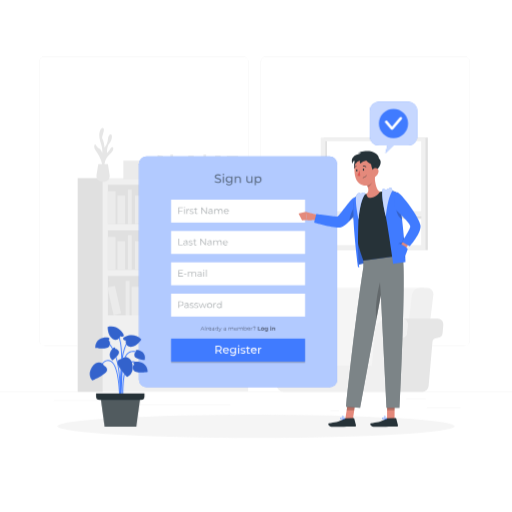
t = 0.00 s
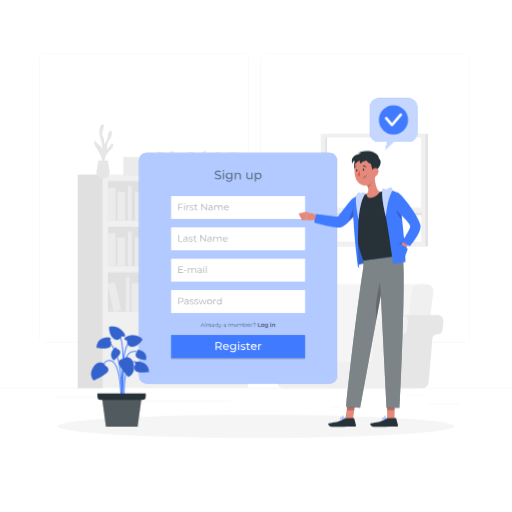
t = 0.26 s
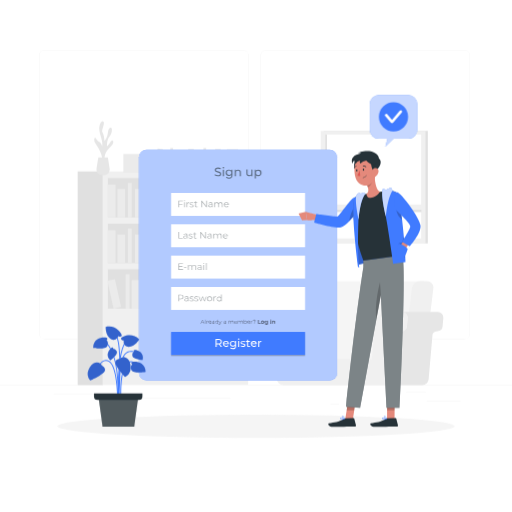
t = 0.49 s
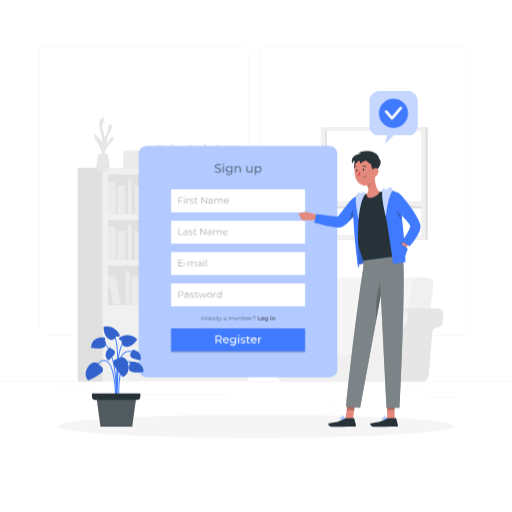
t = 0.75 s
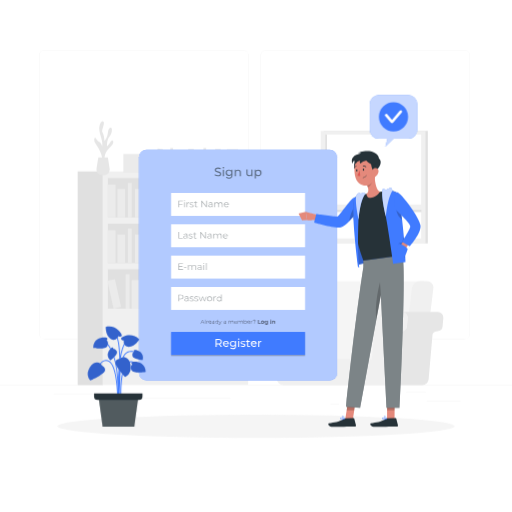
t = 1.01 s
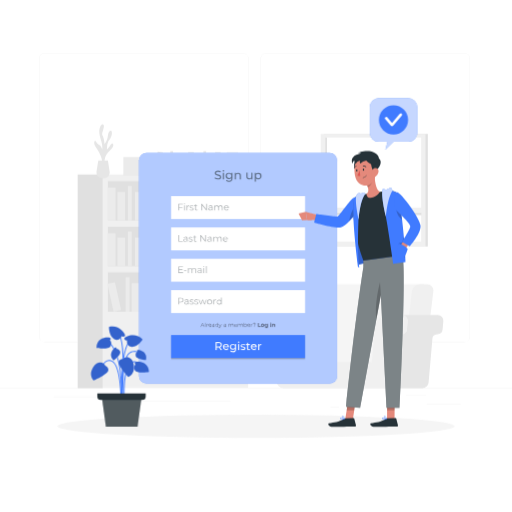
t = 1.24 s

The animated SVG that drew these frames (rendered in a browser with its animation timeline set to each time). Animation: 2 CSS @keyframes rules; one cycle of 1.50 s, repeats indefinitely.

<svg class="animated" id="freepik_stories-sign-up" xmlns="http://www.w3.org/2000/svg" viewBox="0 0 500 500" version="1.1" xmlns:xlink="http://www.w3.org/1999/xlink" xmlns:svgjs="http://svgjs.com/svgjs"><style>svg#freepik_stories-sign-up:not(.animated) .animable {opacity: 0;}svg#freepik_stories-sign-up.animated #freepik--background-complete--inject-69 {animation: 1.5s Infinite  linear floating;animation-delay: 0s;}svg#freepik_stories-sign-up.animated #freepik--Tab--inject-69 {animation: 1.5s Infinite  linear floating;animation-delay: 0s;}svg#freepik_stories-sign-up.animated #freepik--Plant--inject-69 {animation: 1.5s Infinite  linear shake;animation-delay: 0s;}svg#freepik_stories-sign-up.animated #freepik--speech-bubble--inject-69 {animation: 1.5s Infinite  linear floating;animation-delay: 0s;}            @keyframes floating {                0% {                    opacity: 1;                    transform: translateY(0px);                }                50% {                    transform: translateY(-10px);                }                100% {                    opacity: 1;                    transform: translateY(0px);                }            }                    @keyframes shake {                10%, 90% {                    transform: translate3d(-1px, 0, 0);                  }                  20%, 80% {                    transform: translate3d(2px, 0, 0);                  }                  30%, 50%, 70% {                    transform: translate3d(-4px, 0, 0);                  }                  40%, 60% {                    transform: translate3d(4px, 0, 0);                  }            }        </style><g id="freepik--background-complete--inject-69" class="animable" style="transform-origin: 250px 228.23px;"><rect y="382.4" width="500" height="0.25" style="fill: rgb(235, 235, 235); transform-origin: 250px 382.525px;" id="elxkgssux5tj" class="animable"></rect><rect x="416.78" y="398.49" width="33.12" height="0.25" style="fill: rgb(235, 235, 235); transform-origin: 433.34px 398.615px;" id="el6yqn8icl8q8" class="animable"></rect><rect x="322.53" y="401.21" width="8.69" height="0.25" style="fill: rgb(235, 235, 235); transform-origin: 326.875px 401.335px;" id="elmiokaoganka" class="animable"></rect><rect x="396.59" y="389.21" width="19.19" height="0.25" style="fill: rgb(235, 235, 235); transform-origin: 406.185px 389.335px;" id="elaxzf2i86cho" class="animable"></rect><rect x="52.46" y="390.89" width="43.19" height="0.25" style="fill: rgb(235, 235, 235); transform-origin: 74.055px 391.015px;" id="elvhvvve54amf" class="animable"></rect><rect x="104.56" y="390.89" width="6.33" height="0.25" style="fill: rgb(235, 235, 235); transform-origin: 107.725px 391.015px;" id="el56h0ijt1vxi" class="animable"></rect><rect x="131.47" y="395.11" width="93.68" height="0.25" style="fill: rgb(235, 235, 235); transform-origin: 178.31px 395.235px;" id="el1s892ufyjyx" class="animable"></rect><path d="M237,337.8H43.91a5.71,5.71,0,0,1-5.7-5.71V60.66A5.71,5.71,0,0,1,43.91,55H237a5.71,5.71,0,0,1,5.71,5.71V332.09A5.71,5.71,0,0,1,237,337.8ZM43.91,55.2a5.46,5.46,0,0,0-5.45,5.46V332.09a5.46,5.46,0,0,0,5.45,5.46H237a5.47,5.47,0,0,0,5.46-5.46V60.66A5.47,5.47,0,0,0,237,55.2Z" style="fill: rgb(235, 235, 235); transform-origin: 140.46px 196.4px;" id="eldjapcp7uk3" class="animable"></path><path d="M453.31,337.8H260.21a5.72,5.72,0,0,1-5.71-5.71V60.66A5.72,5.72,0,0,1,260.21,55h193.1A5.71,5.71,0,0,1,459,60.66V332.09A5.71,5.71,0,0,1,453.31,337.8ZM260.21,55.2a5.47,5.47,0,0,0-5.46,5.46V332.09a5.47,5.47,0,0,0,5.46,5.46h193.1a5.47,5.47,0,0,0,5.46-5.46V60.66a5.47,5.47,0,0,0-5.46-5.46Z" style="fill: rgb(235, 235, 235); transform-origin: 356.75px 196.4px;" id="elxnlq4z1qzzk" class="animable"></path><rect x="100.36" y="173.88" width="141.98" height="208.17" style="fill: rgb(240, 240, 240); transform-origin: 171.35px 277.965px;" id="elphluqk98it" class="animable"></rect><rect x="105.37" y="180.43" width="131.95" height="38.45" style="fill: rgb(224, 224, 224); transform-origin: 171.345px 199.655px;" id="elp38h2e4ob2h" class="animable"></rect><rect x="105.37" y="186.65" width="7.5" height="32.22" style="fill: rgb(235, 235, 235); transform-origin: 109.12px 202.76px;" id="el86kq8jvaich" class="animable"></rect><rect x="141.62" y="186.65" width="7.5" height="32.22" style="fill: rgb(235, 235, 235); transform-origin: 145.37px 202.76px;" id="elv036vtyf48" class="animable"></rect><g id="el94zct9byihb"><rect x="185.55" y="186.25" width="7.5" height="32.22" style="fill: rgb(235, 235, 235); transform-origin: 189.3px 202.36px; transform: rotate(-9.78deg);" class="animable"></rect></g><rect x="114.66" y="190.9" width="7.5" height="27.98" style="fill: rgb(235, 235, 235); transform-origin: 118.41px 204.89px;" id="el3jdp3loxf6v" class="animable"></rect><rect x="131.89" y="190.9" width="7.5" height="27.98" style="fill: rgb(235, 235, 235); transform-origin: 135.64px 204.89px;" id="elvwjwth6nyj" class="animable"></rect><rect x="175.38" y="190.9" width="7.5" height="27.98" style="fill: rgb(235, 235, 235); transform-origin: 179.13px 204.89px;" id="elxrqe2wqh6y" class="animable"></rect><g id="el070iv9tjkbe3"><rect x="154.59" y="190.42" width="7.5" height="27.98" style="fill: rgb(235, 235, 235); transform-origin: 158.34px 204.41px; transform: rotate(-12.53deg);" class="animable"></rect></g><rect x="124.89" y="185.05" width="3.75" height="33.82" style="fill: rgb(235, 235, 235); transform-origin: 126.765px 201.96px;" id="elewco4bqrdmv" class="animable"></rect><rect x="169.47" y="185.05" width="3.75" height="33.82" style="fill: rgb(235, 235, 235); transform-origin: 171.345px 201.96px;" id="elinodslhprnj" class="animable"></rect><g id="elannlqaqzwsk"><rect x="105.37" y="224.96" width="131.95" height="38.45" style="fill: rgb(224, 224, 224); transform-origin: 171.345px 244.185px; transform: rotate(180deg);" class="animable"></rect></g><g id="elpo7unfsqflc"><rect x="229.83" y="231.19" width="7.5" height="32.22" style="fill: rgb(235, 235, 235); transform-origin: 233.58px 247.3px; transform: rotate(180deg);" class="animable"></rect></g><g id="el9vh75p83n2"><rect x="193.58" y="231.19" width="7.5" height="32.22" style="fill: rgb(235, 235, 235); transform-origin: 197.33px 247.3px; transform: rotate(180deg);" class="animable"></rect></g><g id="ely77borfecf9"><rect x="149.65" y="230.79" width="7.5" height="32.22" style="fill: rgb(235, 235, 235); transform-origin: 153.4px 246.9px; transform: rotate(-170.22deg);" class="animable"></rect></g><g id="elhuofkx0oz9"><rect x="220.54" y="235.43" width="7.5" height="27.98" style="fill: rgb(235, 235, 235); transform-origin: 224.29px 249.42px; transform: rotate(180deg);" class="animable"></rect></g><g id="elm1vg8ob5bfc"><rect x="203.31" y="235.43" width="7.5" height="27.98" style="fill: rgb(235, 235, 235); transform-origin: 207.06px 249.42px; transform: rotate(180deg);" class="animable"></rect></g><g id="el7kioptzriz"><rect x="159.82" y="235.43" width="7.5" height="27.98" style="fill: rgb(235, 235, 235); transform-origin: 163.57px 249.42px; transform: rotate(180deg);" class="animable"></rect></g><g id="el78ouz9ff18"><rect x="180.61" y="234.95" width="7.5" height="27.98" style="fill: rgb(235, 235, 235); transform-origin: 184.36px 248.94px; transform: rotate(-167.47deg);" class="animable"></rect></g><g id="el0fvk7mfqqnk"><rect x="214.06" y="229.59" width="3.75" height="33.82" style="fill: rgb(235, 235, 235); transform-origin: 215.935px 246.5px; transform: rotate(180deg);" class="animable"></rect></g><g id="els0i7jz5g1d9"><rect x="169.47" y="229.59" width="3.75" height="33.82" style="fill: rgb(235, 235, 235); transform-origin: 171.345px 246.5px; transform: rotate(180deg);" class="animable"></rect></g><rect x="105.37" y="231.19" width="7.5" height="32.22" style="fill: rgb(235, 235, 235); transform-origin: 109.12px 247.3px;" id="el52viw0xzvlf" class="animable"></rect><rect x="114.66" y="235.43" width="7.5" height="27.98" style="fill: rgb(235, 235, 235); transform-origin: 118.41px 249.42px;" id="el2ret3lzvzlq" class="animable"></rect><rect x="131.89" y="235.43" width="7.5" height="27.98" style="fill: rgb(235, 235, 235); transform-origin: 135.64px 249.42px;" id="elrp9yjcs9xri" class="animable"></rect><rect x="124.89" y="229.59" width="3.75" height="33.82" style="fill: rgb(235, 235, 235); transform-origin: 126.765px 246.5px;" id="elrgrmboyfnz" class="animable"></rect><rect x="105.37" y="269.5" width="131.95" height="38.45" style="fill: rgb(224, 224, 224); transform-origin: 171.345px 288.725px;" id="elu26juydjjz" class="animable"></rect><rect x="181.11" y="275.72" width="7.5" height="32.22" style="fill: rgb(235, 235, 235); transform-origin: 184.86px 291.83px;" id="el41ofamq6sh2" class="animable"></rect><g id="el4uw0tp7vgvp"><rect x="225.04" y="275.32" width="7.5" height="32.22" style="fill: rgb(235, 235, 235); transform-origin: 228.79px 291.43px; transform: rotate(-9.78deg);" class="animable"></rect></g><rect x="154.15" y="279.97" width="7.5" height="27.98" style="fill: rgb(235, 235, 235); transform-origin: 157.9px 293.96px;" id="elzxv9mw1n7fn" class="animable"></rect><rect x="171.38" y="279.97" width="7.5" height="27.98" style="fill: rgb(235, 235, 235); transform-origin: 175.13px 293.96px;" id="elccce0ojnxtw" class="animable"></rect><rect x="214.87" y="279.97" width="7.5" height="27.98" style="fill: rgb(235, 235, 235); transform-origin: 218.62px 293.96px;" id="elshi1a49bkh" class="animable"></rect><g id="el0bmtj2qmc7iq"><rect x="194.08" y="279.49" width="7.5" height="27.98" style="fill: rgb(235, 235, 235); transform-origin: 197.83px 293.48px; transform: rotate(-12.53deg);" class="animable"></rect></g><rect x="164.38" y="274.12" width="3.75" height="33.82" style="fill: rgb(235, 235, 235); transform-origin: 166.255px 291.03px;" id="elffqlguqb68p" class="animable"></rect><rect x="208.96" y="274.12" width="3.75" height="33.82" style="fill: rgb(235, 235, 235); transform-origin: 210.835px 291.03px;" id="el3ut16siwn1i" class="animable"></rect><g id="eltpqc6pyc26b"><rect x="138.81" y="275.32" width="7.5" height="32.22" style="fill: rgb(235, 235, 235); transform-origin: 142.56px 291.43px; transform: rotate(-9.78deg);" class="animable"></rect></g><rect x="128.63" y="279.97" width="7.5" height="27.98" style="fill: rgb(235, 235, 235); transform-origin: 132.38px 293.96px;" id="eloate0tih9tn" class="animable"></rect><g id="el4qumlzxi2k9"><rect x="107.84" y="279.49" width="7.5" height="27.98" style="fill: rgb(235, 235, 235); transform-origin: 111.59px 293.48px; transform: rotate(-12.53deg);" class="animable"></rect></g><rect x="122.73" y="274.12" width="3.75" height="33.82" style="fill: rgb(235, 235, 235); transform-origin: 124.605px 291.03px;" id="elpvdsoav9qr" class="animable"></rect><g id="el20uperfxyj2"><rect x="75.86" y="173.88" width="24.5" height="208.71" style="fill: rgb(224, 224, 224); transform-origin: 88.11px 278.235px; transform: rotate(180deg);" class="animable"></rect></g><path d="M325.44,377.14H304.63L315.57,288a7.94,7.94,0,0,1,7.67-6.83H414l-13.31,95.93Z" style="fill: rgb(245, 245, 245); transform-origin: 359.315px 329.155px;" id="el6v4zygh1s8h" class="animable"></path><path d="M391.44,377.14h20.81L423.2,288a5.92,5.92,0,0,0-6-6.83h-7.15a8,8,0,0,0-7.67,6.83Z" style="fill: rgb(240, 240, 240); transform-origin: 407.355px 329.154px;" id="eljkomzyqyob" class="animable"></path><path d="M383.78,377l3.77-43.1a4.1,4.1,0,0,1,3.57-3.72l1.55-.2a5.49,5.49,0,0,0,4.79-5l.69-7.86a5.51,5.51,0,0,0-5.49-6h34.78a5.51,5.51,0,0,1,5.49,6l-.69,7.86a5.49,5.49,0,0,1-4.79,5l-1.55.2a4.11,4.11,0,0,0-3.57,3.72L418.56,377a6.09,6.09,0,0,1-6.06,5.55H377.72A6.09,6.09,0,0,0,383.78,377Z" style="fill: rgb(230, 230, 230); transform-origin: 405.336px 346.835px;" id="elwe61ozi965" class="animable"></path><path d="M288.06,323.15a13.1,13.1,0,0,0-13.05-12h30.28a13.1,13.1,0,0,1,13,12l3,34.16H291.05Z" style="fill: rgb(230, 230, 230); transform-origin: 298.15px 334.23px;" id="eld450rzf5rvr" class="animable"></path><path d="M261.56,311.19H275a13.1,13.1,0,0,1,13.05,12l3,34.16h72.12l3-34.16a13.09,13.09,0,0,1,13-12h13.45a5.51,5.51,0,0,1,5.49,6l-.69,7.86a5.49,5.49,0,0,1-4.79,5l-1.55.2a4.1,4.1,0,0,0-3.57,3.72L383.78,377a6.09,6.09,0,0,1-6.06,5.55H276.5a6.09,6.09,0,0,1-6.06-5.55l-3.77-43.1a4.12,4.12,0,0,0-3.57-3.72l-1.55-.2a5.51,5.51,0,0,1-4.8-5l-.68-7.86A5.51,5.51,0,0,1,261.56,311.19Z" style="fill: rgb(240, 240, 240); transform-origin: 327.093px 346.87px;" id="elqbq84dtu12a" class="animable"></path><path d="M102.16,163.48s-1.11-7.31,4.22-12,4.86-7.47,3.33-7.83-2.92,4.32-5.26,5.61c0,0-.08-6.68,2.3-9.13s3.63-8.8,1.36-8.91-2.49,3.76-3,6.51-3,6.61-3,6.61-.49-6-2-8.43,2.56-8.08,1-10.53-4.39,2.22-4.16,7.49,3.75,10.89,2.93,16.39c0,0-1.55-3.87-2.94-4.22s-2.8-2.9-3.73-3.85-2.11,2.33,0,5.37,7.49,11.19,6.67,17.77Z" style="fill: rgb(230, 230, 230); transform-origin: 101.383px 144.52px;" id="elixyt4jarc4" class="animable"></path><path d="M105.34,160.15l1.75,10.95a5.57,5.57,0,0,1-5.5,6.44H99.73a5.57,5.57,0,0,1-5.5-6.44L96,160.15Z" style="fill: rgb(230, 230, 230); transform-origin: 100.66px 168.845px;" id="ele3gfmt9ifze" class="animable"></path><g id="el8sk6p48suwm"><rect x="210.06" y="152.04" width="5.43" height="23.35" style="fill: rgb(235, 235, 235); transform-origin: 212.775px 163.715px; transform: rotate(180deg);" class="animable"></rect></g><g id="elq13i5qw06m"><rect x="183.79" y="152.04" width="5.43" height="23.35" style="fill: rgb(235, 235, 235); transform-origin: 186.505px 163.715px; transform: rotate(180deg);" class="animable"></rect></g><g id="ellx4px17q50k"><rect x="151.95" y="151.75" width="5.43" height="23.35" style="fill: rgb(235, 235, 235); transform-origin: 154.665px 163.425px; transform: rotate(-170.22deg);" class="animable"></rect></g><g id="elql32bn83ly"><rect x="203.33" y="155.12" width="5.43" height="20.27" style="fill: rgb(235, 235, 235); transform-origin: 206.045px 165.255px; transform: rotate(180deg);" class="animable"></rect></g><g id="elcdu5sjphkyg"><rect x="190.84" y="155.12" width="5.43" height="20.27" style="fill: rgb(235, 235, 235); transform-origin: 193.555px 165.255px; transform: rotate(180deg);" class="animable"></rect></g><g id="eltp10vdl2rid"><rect x="159.33" y="155.12" width="5.43" height="20.27" style="fill: rgb(235, 235, 235); transform-origin: 162.045px 165.255px; transform: rotate(180deg);" class="animable"></rect></g><g id="eloelvps82jaj"><rect x="174.39" y="154.77" width="5.43" height="20.27" style="fill: rgb(235, 235, 235); transform-origin: 177.105px 164.905px; transform: rotate(-167.47deg);" class="animable"></rect></g><g id="ele8ekf1o0fof"><rect x="198.63" y="150.88" width="2.72" height="24.51" style="fill: rgb(235, 235, 235); transform-origin: 199.99px 163.135px; transform: rotate(180deg);" class="animable"></rect></g><g id="elq0ygv6hsau9"><rect x="166.32" y="150.88" width="2.72" height="24.51" style="fill: rgb(235, 235, 235); transform-origin: 167.68px 163.135px; transform: rotate(180deg);" class="animable"></rect></g><rect x="120.48" y="156.86" width="26.47" height="18.27" style="fill: rgb(235, 235, 235); transform-origin: 133.715px 165.995px;" id="elya5iu1kaah8" class="animable"></rect><rect x="215.56" y="164.34" width="22.17" height="13.64" style="fill: rgb(235, 235, 235); transform-origin: 226.645px 171.16px;" id="elyodn4yyp7lr" class="animable"></rect><rect x="221.46" y="152.35" width="11.09" height="13.64" style="fill: rgb(235, 235, 235); transform-origin: 227.005px 159.17px;" id="el2oc1fk6lnn5" class="animable"></rect><rect x="391.44" y="134.3" width="26.37" height="109.88" style="fill: rgb(224, 224, 224); transform-origin: 404.625px 189.24px;" id="eldhll5s0cwka" class="animable"></rect><g id="el9d7x4vepicw"><rect x="316.37" y="134.3" width="98.62" height="110.17" style="fill: rgb(224, 224, 224); transform-origin: 365.68px 189.385px; transform: rotate(180deg);" class="animable"></rect></g><g id="elcv4kmccq02"><rect x="313.19" y="134.3" width="102.32" height="110.17" style="fill: rgb(240, 240, 240); transform-origin: 364.35px 189.385px; transform: rotate(180deg);" class="animable"></rect></g><g id="eleiezj2o4hw"><rect x="317.56" y="137.82" width="93.74" height="101.6" style="fill: rgb(255, 255, 255); transform-origin: 364.43px 188.62px; transform: rotate(180deg);" class="animable"></rect></g><g id="elq7ybiapbyhk"><rect x="317.56" y="137.82" width="1.74" height="101.6" style="fill: rgb(224, 224, 224); transform-origin: 318.43px 188.62px; transform: rotate(180deg);" class="animable"></rect></g><g id="elyduq8kx3w2"><rect x="363.9" y="165.98" width="2.74" height="92.54" style="fill: rgb(224, 224, 224); transform-origin: 365.27px 212.25px; transform: rotate(-90deg);" class="animable"></rect></g><g id="elsebh9adv"><rect x="317.56" y="206.28" width="95.21" height="4.6" style="fill: rgb(240, 240, 240); transform-origin: 365.165px 208.58px; transform: rotate(180deg);" class="animable"></rect></g></g><g id="freepik--Shadow--inject-69" class="animable" style="transform-origin: 250px 416.24px;"><ellipse id="freepik--path--inject-69" cx="250" cy="416.24" rx="193.89" ry="11.32" style="fill: rgb(245, 245, 245); transform-origin: 250px 416.24px;" class="animable"></ellipse></g><g id="freepik--Tab--inject-69" class="animable" style="transform-origin: 232.495px 265.47px;"><rect x="135.72" y="152.82" width="193.55" height="225.3" rx="7.32" style="fill: rgb(64, 123, 255); transform-origin: 232.495px 265.47px;" id="elc7qegdjd3j" class="animable"></rect><g id="elms539s8cnao"><rect x="135.72" y="152.82" width="193.55" height="225.3" rx="7.32" style="fill: rgb(255, 255, 255); isolation: isolate; opacity: 0.6; transform-origin: 232.495px 265.47px;" class="animable"></rect></g><rect x="167.08" y="256.15" width="130.84" height="22.4" style="fill: rgb(255, 255, 255); transform-origin: 232.5px 267.35px;" id="el5wny16ii6f2" class="animable"></rect><g id="el63do78ugpx6"><g style="opacity: 0.4; transform-origin: 188.025px 266.738px;" class="animable"><path d="M178.78,269.53v.59h-4.54V263.7h4.4v.58h-3.72v2.29h3.32v.57h-3.32v2.39Z" style="fill: rgb(38, 50, 56); transform-origin: 176.51px 266.91px;" id="elpuj9xktir4" class="animable"></path><path d="M179.69,267.35h2.41v.56h-2.41Z" style="fill: rgb(38, 50, 56); transform-origin: 180.895px 267.63px;" id="elkn877i10bu" class="animable"></path><path d="M191.51,267.32v2.8h-.65v-2.74c0-1-.51-1.54-1.38-1.54a1.55,1.55,0,0,0-1.61,1.74v2.54h-.66v-2.74c0-1-.51-1.54-1.39-1.54a1.55,1.55,0,0,0-1.61,1.74v2.54h-.66v-4.83h.63v.88a2,2,0,0,1,1.77-.92,1.72,1.72,0,0,1,1.71,1,2.12,2.12,0,0,1,1.91-1A1.82,1.82,0,0,1,191.51,267.32Z" style="fill: rgb(38, 50, 56); transform-origin: 187.539px 267.682px;" id="eld7yi7uqnqkc" class="animable"></path><path d="M196.93,267.12v3h-.63v-.76a1.8,1.8,0,0,1-1.66.8c-1.09,0-1.76-.57-1.76-1.4s.48-1.37,1.86-1.37h1.53v-.29c0-.83-.46-1.28-1.36-1.28a2.48,2.48,0,0,0-1.61.57l-.29-.48a3,3,0,0,1,2-.66A1.72,1.72,0,0,1,196.93,267.12Zm-.66,1.55v-.79h-1.51c-.93,0-1.24.36-1.24.86s.45.91,1.22.91A1.53,1.53,0,0,0,196.27,268.67Z" style="fill: rgb(38, 50, 56); transform-origin: 194.909px 267.702px;" id="eln079w5xmr2r" class="animable"></path><path d="M198.55,263.77a.47.47,0,0,1,.48-.46.46.46,0,0,1,.47.45.47.47,0,0,1-.47.48A.47.47,0,0,1,198.55,263.77Zm.15,1.52h.65v4.83h-.65Z" style="fill: rgb(38, 50, 56); transform-origin: 199.025px 266.715px;" id="elxpf73vpzse" class="animable"></path><path d="M201.16,263.31h.65v6.81h-.65Z" style="fill: rgb(38, 50, 56); transform-origin: 201.485px 266.715px;" id="elporsczwgq8o" class="animable"></path></g></g><rect x="167.08" y="286.75" width="130.84" height="22.4" style="fill: rgb(255, 255, 255); transform-origin: 232.5px 297.95px;" id="elgydo19zc2q4" class="animable"></rect><g id="elv1bims2iprr"><g style="opacity: 0.4; transform-origin: 195.355px 297.426px;" class="animable"><path d="M179.26,296.53c0,1.37-1,2.2-2.62,2.2h-1.72v2h-.68v-6.42h2.4C178.27,294.33,179.26,295.16,179.26,296.53Zm-.68,0c0-1-.67-1.61-2-1.61h-1.7v3.21h1.7C177.91,298.13,178.58,297.54,178.58,296.53Z" style="fill: rgb(38, 50, 56); transform-origin: 176.75px 297.52px;" id="el9xdhrfl27er" class="animable"></path><path d="M184.19,297.76v3h-.63V300a1.8,1.8,0,0,1-1.66.8c-1.09,0-1.76-.57-1.76-1.41S180.62,298,182,298h1.53v-.3c0-.82-.47-1.27-1.37-1.27a2.44,2.44,0,0,0-1.6.57l-.3-.49a3.08,3.08,0,0,1,2-.65A1.72,1.72,0,0,1,184.19,297.76Zm-.65,1.54v-.79H182c-.93,0-1.23.37-1.23.87s.44.9,1.22.9A1.54,1.54,0,0,0,183.54,299.3Z" style="fill: rgb(38, 50, 56); transform-origin: 182.171px 298.326px;" id="elfwzi4th5rc4" class="animable"></path><path d="M185.29,300.2l.29-.51a3,3,0,0,0,1.72.54c.91,0,1.29-.31,1.29-.79,0-1.26-3.13-.27-3.13-2.17,0-.79.68-1.38,1.91-1.38a3.36,3.36,0,0,1,1.71.45l-.29.52a2.48,2.48,0,0,0-1.42-.41c-.87,0-1.26.34-1.26.8,0,1.3,3.13.32,3.13,2.17,0,.84-.73,1.38-2,1.38A3.2,3.2,0,0,1,185.29,300.2Z" style="fill: rgb(38, 50, 56); transform-origin: 187.265px 298.345px;" id="elo728kt1koy" class="animable"></path><path d="M189.77,300.2l.3-.51a2.9,2.9,0,0,0,1.71.54c.92,0,1.29-.31,1.29-.79,0-1.26-3.12-.27-3.12-2.17,0-.79.68-1.38,1.9-1.38a3.31,3.31,0,0,1,1.71.45l-.28.52a2.53,2.53,0,0,0-1.43-.41c-.87,0-1.25.34-1.25.8,0,1.3,3.13.32,3.13,2.17,0,.84-.74,1.38-2,1.38A3.25,3.25,0,0,1,189.77,300.2Z" style="fill: rgb(38, 50, 56); transform-origin: 191.75px 298.345px;" id="elu2s8qrvic6" class="animable"></path><path d="M201.91,295.93l-1.82,4.82h-.61L198,296.8l-1.52,3.95h-.61L194,295.93h.62l1.52,4.1,1.55-4.1h.56l1.54,4.1,1.53-4.1Z" style="fill: rgb(38, 50, 56); transform-origin: 197.955px 298.34px;" id="el75qrly392km" class="animable"></path><path d="M202.27,298.34a2.46,2.46,0,1,1,2.46,2.46A2.38,2.38,0,0,1,202.27,298.34Zm4.25,0a1.8,1.8,0,1,0-1.79,1.88A1.76,1.76,0,0,0,206.52,298.34Z" style="fill: rgb(38, 50, 56); transform-origin: 204.729px 298.341px;" id="elxhm0vtvm0hn" class="animable"></path><path d="M210.94,295.89v.63h-.16a1.56,1.56,0,0,0-1.62,1.77v2.46h-.65v-4.82h.62v.94A1.83,1.83,0,0,1,210.94,295.89Z" style="fill: rgb(38, 50, 56); transform-origin: 209.725px 298.315px;" id="ell9qwdg00ml" class="animable"></path><path d="M216.47,294v6.8h-.62v-.95a2.1,2.1,0,0,1-1.86,1,2.46,2.46,0,0,1,0-4.91,2.09,2.09,0,0,1,1.83,1V294Zm-.64,4.39a1.8,1.8,0,1,0-1.79,1.88A1.76,1.76,0,0,0,215.83,298.34Z" style="fill: rgb(38, 50, 56); transform-origin: 214.078px 297.426px;" id="el37l5g0ined2" class="animable"></path></g></g><g id="el01jgcplpmicz"><rect x="167.08" y="332" width="130.84" height="22.4" style="opacity: 0.2; transform-origin: 232.5px 343.2px;" class="animable"></rect></g><g id="elqjkc3xtgfz"><g style="opacity: 0.5; transform-origin: 232.319px 321.137px;" class="animable"><path d="M198.9,321.71h-2.14l-.46,1h-.42l1.75-3.83h.4l1.75,3.83h-.42Zm-.15-.33-.92-2.06-.92,2.06Z" id="elrty32hd0ldc" class="animable" style="transform-origin: 197.83px 320.795px;"></path><path d="M200.34,318.67h.39v4.06h-.39Z" id="elqc7lz9bfysg" class="animable" style="transform-origin: 200.535px 320.7px;"></path><path d="M203.27,319.83v.38h-.1a.93.93,0,0,0-1,1.06v1.47h-.39v-2.88h.38v.56A1.08,1.08,0,0,1,203.27,319.83Z" id="elo3qv35q4ybc" class="animable" style="transform-origin: 202.525px 321.28px;"></path><path d="M206.45,321.41H204a1.06,1.06,0,0,0,1.13,1,1.16,1.16,0,0,0,.89-.37l.21.25a1.52,1.52,0,0,1-2.62-1,1.39,1.39,0,0,1,1.41-1.46,1.37,1.37,0,0,1,1.4,1.46S206.45,321.37,206.45,321.41Zm-2.41-.29h2a1,1,0,0,0-2,0Z" id="el3v0lv7w14tn" class="animable" style="transform-origin: 205.029px 321.296px;"></path><path d="M209.34,321v1.78H209v-.45a1.06,1.06,0,0,1-1,.48c-.65,0-1-.34-1-.84s.28-.82,1.11-.82H209v-.17c0-.49-.28-.76-.82-.76a1.48,1.48,0,0,0-1,.34l-.17-.29a1.79,1.79,0,0,1,1.17-.39A1,1,0,0,1,209.34,321Zm-.38.92v-.48h-.91c-.56,0-.74.22-.74.52s.27.54.73.54A.94.94,0,0,0,209,321.87Z" id="el6e9u4bdkcoh" class="animable" style="transform-origin: 208.175px 321.341px;"></path><path d="M213,318.67v4.06h-.37v-.57a1.23,1.23,0,0,1-1.11.6,1.47,1.47,0,0,1,0-2.93,1.28,1.28,0,0,1,1.1.57v-1.73Zm-.38,2.62a1.07,1.07,0,1,0-1.07,1.12A1.05,1.05,0,0,0,212.66,321.29Z" id="elozkhfjcdcls" class="animable" style="transform-origin: 211.586px 320.716px;"></path><path d="M216.55,319.85l-1.44,3.23c-.24.56-.55.74-1,.74a1,1,0,0,1-.7-.26l.18-.29a.75.75,0,0,0,.53.22c.26,0,.43-.12.6-.49l.12-.27-1.29-2.88H214l1.09,2.45,1.08-2.45Z" id="el8w827hsr37e" class="animable" style="transform-origin: 214.98px 321.835px;"></path><path d="M220.71,321v1.78h-.37v-.45a1.06,1.06,0,0,1-1,.48c-.65,0-1-.34-1-.84s.28-.82,1.11-.82h.91v-.17c0-.49-.27-.76-.81-.76a1.48,1.48,0,0,0-1,.34l-.18-.29a1.82,1.82,0,0,1,1.18-.39A1,1,0,0,1,220.71,321Zm-.39.92v-.48h-.9c-.56,0-.74.22-.74.52s.27.54.73.54A.92.92,0,0,0,220.32,321.87Z" id="elhmk0c6ubm8p" class="animable" style="transform-origin: 219.53px 321.341px;"></path><path d="M228,321.06v1.67h-.38V321.1c0-.61-.31-.92-.83-.92a.93.93,0,0,0-1,1v1.51h-.38V321.1c0-.61-.31-.92-.84-.92a.93.93,0,0,0-1,1v1.51h-.39v-2.88h.37v.53a1.16,1.16,0,0,1,1.06-.55,1,1,0,0,1,1,.61,1.25,1.25,0,0,1,1.14-.61A1.08,1.08,0,0,1,228,321.06Z" id="elef1ixe66j6" class="animable" style="transform-origin: 225.6px 321.252px;"></path><path d="M231.54,321.41h-2.41a1.08,1.08,0,0,0,1.14,1,1.13,1.13,0,0,0,.88-.37l.22.25a1.45,1.45,0,0,1-1.11.47,1.42,1.42,0,0,1-1.51-1.47,1.4,1.4,0,1,1,2.8,0S231.54,321.37,231.54,321.41Zm-2.41-.29h2.05a1,1,0,0,0-2.05,0Z" id="ellayrel79kua" class="animable" style="transform-origin: 230.15px 321.326px;"></path><path d="M237.1,321.06v1.67h-.39V321.1c0-.61-.3-.92-.82-.92a.92.92,0,0,0-1,1v1.51h-.39V321.1c0-.61-.3-.92-.83-.92a.92.92,0,0,0-1,1v1.51h-.39v-2.88h.37v.53a1.15,1.15,0,0,1,1.06-.55,1,1,0,0,1,1,.61,1.25,1.25,0,0,1,1.14-.61A1.08,1.08,0,0,1,237.1,321.06Z" id="el84qduop5v46" class="animable" style="transform-origin: 234.7px 321.252px;"></path><path d="M241.08,321.29a1.4,1.4,0,0,1-1.43,1.47,1.23,1.23,0,0,1-1.11-.6v.57h-.38v-4.06h.39v1.73a1.27,1.27,0,0,1,1.1-.57A1.39,1.39,0,0,1,241.08,321.29Zm-.39,0a1.07,1.07,0,1,0-1.07,1.12A1.05,1.05,0,0,0,240.69,321.29Z" id="elws3zno75xdq" class="animable" style="transform-origin: 239.621px 320.716px;"></path><path d="M244.39,321.41H242a1.06,1.06,0,0,0,1.13,1A1.13,1.13,0,0,0,244,322l.22.25a1.52,1.52,0,0,1-2.62-1,1.39,1.39,0,0,1,1.41-1.46,1.36,1.36,0,0,1,1.39,1.46Zm-2.41-.29h2a1,1,0,0,0-2,0Z" id="ela2w2kdrc04l" class="animable" style="transform-origin: 243.001px 321.256px;"></path><path d="M246.64,319.83v.38h-.09a.93.93,0,0,0-1,1.06v1.47h-.39v-2.88h.37v.56A1.09,1.09,0,0,1,246.64,319.83Z" id="el1p073mc6jnb" class="animable" style="transform-origin: 245.9px 321.281px;"></path><path d="M249.16,319.88c0-.4-.32-.67-.88-.67a1.3,1.3,0,0,0-1.05.44l-.29-.22a1.7,1.7,0,0,1,1.37-.57c.77,0,1.26.37,1.26,1,0,.93-1,1-1,1.76h-.41C248.16,320.68,249.16,320.59,249.16,319.88Zm-1.08,2.59a.29.29,0,0,1,.57,0,.29.29,0,1,1-.57,0Z" id="ely3kpxdprqh" class="animable" style="transform-origin: 248.255px 320.835px;"></path><path d="M251.87,318.9h.89V322h1.92v.72h-2.81Z" id="eldefmihhtj77" class="animable" style="transform-origin: 253.275px 320.81px;"></path><path d="M254.88,321.26a1.62,1.62,0,1,1,1.62,1.52A1.52,1.52,0,0,1,254.88,321.26Zm2.37,0a.75.75,0,1,0-.75.81A.74.74,0,0,0,257.25,321.26Z" id="elpzk0quzxyo" class="animable" style="transform-origin: 256.497px 321.162px;"></path><path d="M261.73,319.78v2.46a1.44,1.44,0,0,1-1.65,1.6,2.44,2.44,0,0,1-1.45-.41l.34-.61a1.77,1.77,0,0,0,1,.33c.6,0,.87-.27.87-.8v-.13a1.21,1.21,0,0,1-.93.37,1.43,1.43,0,1,1,0-2.85,1.18,1.18,0,0,1,1,.42v-.38Zm-.84,1.39a.71.71,0,0,0-.77-.73.73.73,0,1,0,0,1.45A.71.71,0,0,0,260.89,321.17Z" id="elk0rr1xx026g" class="animable" style="transform-origin: 260.051px 321.796px;"></path><path d="M264,318.9a.49.49,0,0,1,.53-.48.48.48,0,0,1,.53.46.53.53,0,0,1-1.06,0Zm.1.88h.85v3h-.85Z" id="el5bkju85nqv3" class="animable" style="transform-origin: 264.53px 320.599px;"></path><path d="M268.74,321v1.69h-.85v-1.55c0-.48-.22-.7-.6-.7s-.71.25-.71.79v1.46h-.85v-3h.82v.35a1.29,1.29,0,0,1,1-.39A1.15,1.15,0,0,1,268.74,321Z" id="elmiceb8xl7p" class="animable" style="transform-origin: 267.244px 321.169px;"></path></g></g><rect x="167.08" y="330.63" width="130.84" height="22.4" style="fill: rgb(64, 123, 255); transform-origin: 232.5px 341.83px;" id="el9kgj99izp8a" class="animable"></rect><path d="M215.6,345.31,214,343l-.48,0h-1.9v2.33h-1.1v-7.67h3c2,0,3.19,1,3.19,2.68a2.42,2.42,0,0,1-1.68,2.42l1.82,2.57Zm0-5c0-1.1-.73-1.72-2.14-1.72h-1.86v3.45h1.86C214.84,342.05,215.57,341.41,215.57,340.32Z" style="fill: rgb(255, 255, 255); transform-origin: 213.685px 341.495px;" id="eldbwgtygoom" class="animable"></path><path d="M223.52,342.76h-4.71a2,2,0,0,0,2.1,1.7,2.18,2.18,0,0,0,1.68-.7l.58.68a3.17,3.17,0,0,1-5.42-2,2.85,2.85,0,0,1,2.92-3,2.8,2.8,0,0,1,2.87,3C223.54,342.53,223.53,342.66,223.52,342.76Zm-4.71-.76h3.72a1.87,1.87,0,0,0-3.72,0Z" style="fill: rgb(255, 255, 255); transform-origin: 220.647px 342.412px;" id="el6emgjwa8y5u" class="animable"></path><path d="M230.56,339.51v5c0,2.05-1.05,3-3,3a4.3,4.3,0,0,1-2.77-.86l.5-.81a3.57,3.57,0,0,0,2.24.75c1.37,0,2-.63,2-1.95v-.46a2.63,2.63,0,0,1-2.09.9,2.81,2.81,0,1,1,0-5.62,2.64,2.64,0,0,1,2.15,1v-.9Zm-1,2.75a2,2,0,1,0-2,1.89A1.86,1.86,0,0,0,229.53,342.26Z" style="fill: rgb(255, 255, 255); transform-origin: 227.595px 343.486px;" id="elc01zz704vw4" class="animable"></path><path d="M232.38,337.71a.7.7,0,0,1,.71-.69.69.69,0,1,1,0,1.37A.69.69,0,0,1,232.38,337.71Zm.19,1.8h1.05v5.8h-1.05Z" style="fill: rgb(255, 255, 255); transform-origin: 233.121px 341.162px;" id="el137471vyul1" class="animable"></path><path d="M234.89,344.7l.44-.83a3.72,3.72,0,0,0,2,.6c1,0,1.38-.3,1.38-.79,0-1.3-3.67-.17-3.67-2.49,0-1,.93-1.74,2.42-1.74a4.2,4.2,0,0,1,2.11.53l-.45.83a3,3,0,0,0-1.67-.46c-.92,0-1.37.34-1.37.8,0,1.37,3.68.25,3.68,2.51,0,1-1,1.72-2.51,1.72A4.22,4.22,0,0,1,234.89,344.7Z" style="fill: rgb(255, 255, 255); transform-origin: 237.325px 342.415px;" id="eltfkyxaepfip" class="animable"></path><path d="M244.38,345a2,2,0,0,1-1.27.41,1.66,1.66,0,0,1-1.84-1.82v-3.19h-1v-.86h1v-1.27h1v1.27H244v.86h-1.67v3.15a.85.85,0,0,0,.91,1,1.34,1.34,0,0,0,.82-.27Z" style="fill: rgb(255, 255, 255); transform-origin: 242.325px 341.845px;" id="elznecm3xj0tc" class="animable"></path><path d="M250.68,342.76H246a2,2,0,0,0,2.11,1.7,2.15,2.15,0,0,0,1.67-.7l.58.68a3.16,3.16,0,0,1-5.41-2,2.85,2.85,0,0,1,2.92-3,2.81,2.81,0,0,1,2.87,3A1.82,1.82,0,0,1,250.68,342.76ZM246,342h3.73a1.88,1.88,0,0,0-3.73,0Z" style="fill: rgb(255, 255, 255); transform-origin: 247.846px 342.414px;" id="elwazzy3w9p2" class="animable"></path><path d="M255.29,339.45v1h-.24a1.73,1.73,0,0,0-1.83,2v2.89h-1.05v-5.8h1v1A2.2,2.2,0,0,1,255.29,339.45Z" style="fill: rgb(255, 255, 255); transform-origin: 253.73px 342.39px;" id="eljfjj1zla5ji" class="animable"></path><g id="elgnazn3szlo7"><g style="opacity: 0.6; transform-origin: 232.487px 175.231px;" class="animable"><path d="M209.59,177.61l.45-.94a4.28,4.28,0,0,0,2.77,1c1.45,0,2.07-.56,2.07-1.29,0-2-5.08-.76-5.08-3.87,0-1.3,1-2.4,3.21-2.4a5,5,0,0,1,2.7.74l-.4,1a4.31,4.31,0,0,0-2.3-.68c-1.43,0-2,.6-2,1.33,0,2,5.09.76,5.09,3.85,0,1.28-1,2.38-3.25,2.38A5,5,0,0,1,209.59,177.61Z" style="fill: rgb(38, 50, 56); transform-origin: 212.845px 174.42px;" id="elt0b74z4qmmg" class="animable"></path><path d="M217.44,170.24a.76.76,0,0,1,.78-.75.75.75,0,0,1,.78.73.78.78,0,0,1-1.56,0Zm.2,2h1.16v6.36h-1.16Z" style="fill: rgb(38, 50, 56); transform-origin: 218.22px 174.045px;" id="elfmhzznhexg" class="animable"></path><path d="M227.07,172.21v5.49c0,2.25-1.14,3.27-3.29,3.27a4.74,4.74,0,0,1-3-.95l.55-.89a3.85,3.85,0,0,0,2.45.83c1.5,0,2.18-.7,2.18-2.14v-.5a2.9,2.9,0,0,1-2.29,1,3.08,3.08,0,1,1,0-6.15,2.91,2.91,0,0,1,2.35,1v-1Zm-1.12,3a2.19,2.19,0,1,0-2.19,2.08A2.06,2.06,0,0,0,226,175.22Z" style="fill: rgb(38, 50, 56); transform-origin: 223.742px 176.569px;" id="el72hvbi2eeir" class="animable"></path><path d="M235.31,174.91v3.66h-1.16V175c0-1.25-.62-1.86-1.71-1.86a1.89,1.89,0,0,0-2,2.11v3.28h-1.15v-6.36h1.11v1a2.7,2.7,0,0,1,2.29-1A2.47,2.47,0,0,1,235.31,174.91Z" style="fill: rgb(38, 50, 56); transform-origin: 232.308px 175.367px;" id="el2idr69a22jn" class="animable"></path><path d="M246.6,172.21v6.36h-1.09v-1a2.59,2.59,0,0,1-2.16,1,2.5,2.5,0,0,1-2.74-2.77v-3.66h1.15v3.53c0,1.24.63,1.87,1.72,1.87a1.88,1.88,0,0,0,2-2.11v-3.29Z" style="fill: rgb(38, 50, 56); transform-origin: 243.597px 175.362px;" id="el490lbedpb4d" class="animable"></path><path d="M255.38,175.39a3.09,3.09,0,0,1-3.21,3.25,2.73,2.73,0,0,1-2.22-1v3.28H248.8v-8.68h1.1v1a2.71,2.71,0,0,1,2.27-1.07A3.08,3.08,0,0,1,255.38,175.39Zm-1.16,0a2.14,2.14,0,1,0-2.15,2.24A2.11,2.11,0,0,0,254.22,175.39Z" style="fill: rgb(38, 50, 56); transform-origin: 252.092px 176.544px;" id="elug7ex92wk5q" class="animable"></path></g></g><rect x="167.08" y="225.54" width="130.84" height="22.4" style="fill: rgb(255, 255, 255); transform-origin: 232.5px 236.74px;" id="elzjavmyeixfd" class="animable"></rect><g id="elx7sr37kqmri"><g style="opacity: 0.4; transform-origin: 198.327px 236.345px;" class="animable"><path d="M174.24,233.09h.68v5.83h3.59v.59h-4.27Z" style="fill: rgb(38, 50, 56); transform-origin: 176.375px 236.3px;" id="elhhzqd2n61tj" class="animable"></path><path d="M183.16,236.52v3h-.62v-.75a1.84,1.84,0,0,1-1.66.8c-1.09,0-1.76-.57-1.76-1.41s.47-1.36,1.86-1.36h1.53v-.29c0-.83-.47-1.28-1.37-1.28a2.44,2.44,0,0,0-1.6.57l-.3-.49a3.11,3.11,0,0,1,2-.65A1.72,1.72,0,0,1,183.16,236.52Zm-.65,1.54v-.79H181c-.94,0-1.24.37-1.24.87s.45.9,1.22.9A1.54,1.54,0,0,0,182.51,238.06Z" style="fill: rgb(38, 50, 56); transform-origin: 181.143px 237.111px;" id="elazt3jd7q3cm" class="animable"></path><path d="M184.26,239l.29-.51a3,3,0,0,0,1.72.54c.92,0,1.29-.31,1.29-.79,0-1.26-3.12-.27-3.12-2.17,0-.79.67-1.38,1.9-1.38a3.31,3.31,0,0,1,1.71.45l-.29.52a2.48,2.48,0,0,0-1.42-.41c-.87,0-1.25.34-1.25.8,0,1.3,3.12.32,3.12,2.17,0,.84-.73,1.38-2,1.38A3.24,3.24,0,0,1,184.26,239Z" style="fill: rgb(38, 50, 56); transform-origin: 186.235px 237.145px;" id="elxx1fzc9d4yr" class="animable"></path><path d="M192,239.22a1.57,1.57,0,0,1-1,.34,1.28,1.28,0,0,1-1.41-1.41v-2.91h-.87v-.55h.87v-1.06h.65v1.06h1.46v.55h-1.46v2.88a.77.77,0,0,0,.83.88,1.07,1.07,0,0,0,.72-.25Z" style="fill: rgb(38, 50, 56); transform-origin: 190.36px 236.599px;" id="el4n1vb52fbu4" class="animable"></path><path d="M201,233.09v6.42h-.56l-4.12-5.21v5.21h-.68v-6.42h.56l4.13,5.21v-5.21Z" style="fill: rgb(38, 50, 56); transform-origin: 198.32px 236.3px;" id="elzteh6xx5lf" class="animable"></path><path d="M206.64,236.52v3H206v-.75a1.82,1.82,0,0,1-1.66.8c-1.09,0-1.76-.57-1.76-1.41s.48-1.36,1.87-1.36H206v-.29c0-.83-.47-1.28-1.37-1.28a2.44,2.44,0,0,0-1.6.57l-.3-.49a3.08,3.08,0,0,1,2-.65A1.72,1.72,0,0,1,206.64,236.52Zm-.65,1.54v-.79h-1.52c-.93,0-1.23.37-1.23.87s.45.9,1.22.9A1.54,1.54,0,0,0,206,238.06Z" style="fill: rgb(38, 50, 56); transform-origin: 204.613px 237.112px;" id="elhq2aln0g7g7" class="animable"></path><path d="M216.37,236.71v2.8h-.65v-2.73c0-1-.52-1.54-1.39-1.54a1.55,1.55,0,0,0-1.61,1.74v2.53h-.65v-2.73c0-1-.52-1.54-1.4-1.54a1.55,1.55,0,0,0-1.61,1.74v2.53h-.65v-4.82H209v.88a2,2,0,0,1,1.77-.92,1.74,1.74,0,0,1,1.72,1,2.1,2.1,0,0,1,1.9-1A1.82,1.82,0,0,1,216.37,236.71Z" style="fill: rgb(38, 50, 56); transform-origin: 212.399px 237.076px;" id="elirv4xnsoa58" class="animable"></path><path d="M222.36,237.3h-4a1.79,1.79,0,0,0,1.9,1.68,1.91,1.91,0,0,0,1.48-.63l.36.42a2.55,2.55,0,0,1-4.39-1.67,2.33,2.33,0,0,1,2.36-2.45,2.3,2.3,0,0,1,2.34,2.45C222.37,237.16,222.36,237.23,222.36,237.3Zm-4-.48h3.42a1.71,1.71,0,0,0-3.42,0Z" style="fill: rgb(38, 50, 56); transform-origin: 220.061px 237.103px;" id="el9wlispot07a" class="animable"></path></g></g><rect x="167.08" y="194.94" width="130.84" height="22.4" style="fill: rgb(255, 255, 255); transform-origin: 232.5px 206.14px;" id="elo3ozm4vo06r" class="animable"></rect><g id="elhl4kz0nelrd"><g style="opacity: 0.4; transform-origin: 198.822px 205.518px;" class="animable"><path d="M174.92,203.08v2.52h3.32v.59h-3.32v2.72h-.68v-6.42h4.4v.59Z" style="fill: rgb(38, 50, 56); transform-origin: 176.44px 205.7px;" id="elcymekzt6zui" class="animable"></path><path d="M179.67,202.56a.48.48,0,1,1,.47.47A.47.47,0,0,1,179.67,202.56Zm.14,1.53h.65v4.82h-.65Z" style="fill: rgb(38, 50, 56); transform-origin: 180.15px 205.49px;" id="el2s9j76tvyxo" class="animable"></path><path d="M184.71,204.05v.63h-.16a1.56,1.56,0,0,0-1.62,1.78v2.46h-.65v-4.82h.62V205A1.83,1.83,0,0,1,184.71,204.05Z" style="fill: rgb(38, 50, 56); transform-origin: 183.495px 206.48px;" id="ely14rcx4yeur" class="animable"></path><path d="M185.25,208.36l.29-.52a2.89,2.89,0,0,0,1.72.55c.92,0,1.29-.32,1.29-.79,0-1.26-3.12-.27-3.12-2.18,0-.78.67-1.37,1.9-1.37a3.21,3.21,0,0,1,1.71.45l-.29.52a2.48,2.48,0,0,0-1.42-.41c-.87,0-1.25.34-1.25.8,0,1.3,3.12.32,3.12,2.17,0,.83-.73,1.37-2,1.37A3.24,3.24,0,0,1,185.25,208.36Z" style="fill: rgb(38, 50, 56); transform-origin: 187.225px 206.5px;" id="ely6qntmveb8m" class="animable"></path><path d="M193,208.62a1.62,1.62,0,0,1-1,.33,1.27,1.27,0,0,1-1.41-1.4v-2.91h-.87v-.55h.87V203h.65v1.06h1.46v.55h-1.46v2.87a.78.78,0,0,0,.83.89,1.12,1.12,0,0,0,.72-.25Z" style="fill: rgb(38, 50, 56); transform-origin: 191.36px 205.979px;" id="elkuh6wshoo5" class="animable"></path><path d="M202,202.49v6.42h-.56l-4.12-5.21v5.21h-.68v-6.42h.56l4.13,5.21v-5.21Z" style="fill: rgb(38, 50, 56); transform-origin: 199.32px 205.7px;" id="ellusdgu69wq" class="animable"></path><path d="M207.63,205.92v3H207v-.75a1.8,1.8,0,0,1-1.65.79c-1.1,0-1.77-.56-1.77-1.4s.48-1.36,1.87-1.36H207v-.3c0-.82-.47-1.27-1.37-1.27a2.44,2.44,0,0,0-1.6.57l-.3-.49a3.09,3.09,0,0,1,2-.65A1.71,1.71,0,0,1,207.63,205.92Zm-.65,1.54v-.79h-1.52c-.93,0-1.23.37-1.23.86s.45.91,1.22.91A1.55,1.55,0,0,0,207,207.46Z" style="fill: rgb(38, 50, 56); transform-origin: 205.609px 206.508px;" id="el8qba2unfw7" class="animable"></path><path d="M217.36,206.11v2.8h-.65v-2.73c0-1-.52-1.54-1.39-1.54a1.55,1.55,0,0,0-1.61,1.74v2.53h-.65v-2.73c0-1-.52-1.54-1.4-1.54a1.55,1.55,0,0,0-1.61,1.74v2.53h-.65v-4.82H210V205a2,2,0,0,1,1.77-.92,1.74,1.74,0,0,1,1.72,1,2.08,2.08,0,0,1,1.9-1A1.82,1.82,0,0,1,217.36,206.11Z" style="fill: rgb(38, 50, 56); transform-origin: 213.387px 206.491px;" id="elvejj1hrdd1r" class="animable"></path><path d="M223.35,206.7h-4a1.79,1.79,0,0,0,1.9,1.68,1.89,1.89,0,0,0,1.48-.64l.36.43a2.55,2.55,0,0,1-4.39-1.67,2.33,2.33,0,0,1,2.36-2.45,2.3,2.3,0,0,1,2.34,2.45C223.36,206.55,223.35,206.62,223.35,206.7Zm-4-.49h3.42a1.71,1.71,0,0,0-3.42,0Z" style="fill: rgb(38, 50, 56); transform-origin: 221.051px 206.503px;" id="ela7gl9ds1mjg" class="animable"></path></g></g></g><g id="freepik--Plant--inject-69" class="animable animator-active" style="transform-origin: 115.935px 367.754px;"><path d="M117.85,385.28l-.95,0c0-1.41,1.17-34.45,6.92-40,5.91-5.75,12.86-.08,12.92,0l-.6.72c-.26-.21-6.37-5.17-11.67,0C119,351.21,117.86,384.94,117.85,385.28Z" style="fill: rgb(64, 123, 255); transform-origin: 126.82px 363.993px;" id="ellh7wuku5gw" class="animable"></path><path d="M117.37,391.91l-.94-.09c0-.4,3.72-40.12-10.67-56.64l.71-.62C121.13,351.39,117.41,391.51,117.37,391.91Z" style="fill: rgb(64, 123, 255); transform-origin: 111.79px 363.235px;" id="elp0w1bzckmrm" class="animable"></path><path d="M117.83,387.67c-.12-1.88-2.89-46,8.17-56.2l.64.7c-10.73,9.86-7.9,55-7.87,55.43Z" style="fill: rgb(64, 123, 255); transform-origin: 122.038px 359.57px;" id="elkm8boqn338" class="animable"></path><path d="M116.43,387.64c0-.3-.34-30-8.21-34.47a5,5,0,0,0-4.58-.48c-4.61,1.91-7.06,10.71-7.09,10.8l-.91-.25c.1-.38,2.6-9.33,7.64-11.42a5.89,5.89,0,0,1,5.41.53c8.33,4.77,8.68,34,8.69,35.28Z" style="fill: rgb(64, 123, 255); transform-origin: 106.51px 369.518px;" id="elt0xzt5nammi" class="animable"></path><path d="M119.67,387.66c-.06-1-1.27-23.44,5.1-31.77,1.7-2.21,3.58-3.26,5.62-3.11,4.53.31,8,6.45,8.19,6.71l-.82.47c0-.06-3.42-6-7.44-6.24-1.69-.13-3.31.8-4.8,2.75-6.16,8-4.92,30.91-4.91,31.14Z" style="fill: rgb(64, 123, 255); transform-origin: 129.06px 370.213px;" id="elvx1gc04gmve" class="animable"></path><path d="M118.4,390.77l-.94-.07c0-.54,4-54.12-2.6-63.06l.76-.56C122.44,336.3,118.57,388.55,118.4,390.77Z" style="fill: rgb(64, 123, 255); transform-origin: 117.253px 358.925px;" id="elbtwgg2y8ew" class="animable"></path><path d="M101.45,357.15s4.08,1.51,2.87,5.06-14.13,9.4-14.13,9.4-5.41-4.95-.44-13S101.34,354.61,101.45,357.15Z" style="fill: rgb(64, 123, 255); transform-origin: 96.097px 362.731px;" id="eloths1tig7zo" class="animable"></path><g id="eluwq7k0e243r"><path d="M101.45,357.15s4.08,1.51,2.87,5.06-14.13,9.4-14.13,9.4-5.41-4.95-.44-13S101.34,354.61,101.45,357.15Z" style="isolation: isolate; opacity: 0.2; transform-origin: 96.097px 362.731px;" class="animable"></path></g><path d="M119.2,350.39s-4.35-.18-4.6,3.56S124,368.07,124,368.07s6.9-2.5,5.42-11.85S120.28,348.08,119.2,350.39Z" style="fill: rgb(64, 123, 255); transform-origin: 122.112px 358.41px;" id="el1iq52jwayiy" class="animable"></path><g id="elpkfdg491s7b"><path d="M119.2,350.39s-4.35-.18-4.6,3.56S124,368.07,124,368.07s6.9-2.5,5.42-11.85S120.28,348.08,119.2,350.39Z" style="isolation: isolate; opacity: 0.2; transform-origin: 122.112px 358.41px;" class="animable"></path></g><path d="M122.88,332.45s-2.9-.31-2.67-2.07,11.27-6.31,17.78,1c0,0-4.17,7.16-10.19,7.26S122.88,332.45,122.88,332.45Z" style="fill: rgb(64, 123, 255); transform-origin: 129.094px 333px;" id="el60pwz2ohey6" class="animable"></path><g id="elrazqxwbvjnh"><path d="M122.88,332.45s-2.9-.31-2.67-2.07,11.27-6.31,17.78,1c0,0-4.17,7.16-10.19,7.26S122.88,332.45,122.88,332.45Z" style="isolation: isolate; opacity: 0.2; transform-origin: 129.094px 333px;" class="animable"></path></g><path d="M117.48,328.16s2.62,1.27,3.36-.35-6.23-11.31-15.64-8.52c0,0-.25,8.28,4.81,11.55S117.48,328.16,117.48,328.16Z" style="fill: rgb(64, 123, 255); transform-origin: 113.046px 325.305px;" id="elcpknl62u7su" class="animable"></path><g id="el23wfv4hzp6m"><path d="M117.48,328.16s2.62,1.27,3.36-.35-6.23-11.31-15.64-8.52c0,0-.25,8.28,4.81,11.55S117.48,328.16,117.48,328.16Z" style="isolation: isolate; opacity: 0.2; transform-origin: 113.046px 325.305px;" class="animable"></path></g><path d="M131.2,355.73s-2-1.62.16-2.41,12.75-.56,12.86,9.93c0,0-12.34,2.05-13.86-1.95S131.2,355.73,131.2,355.73Z" style="fill: rgb(64, 123, 255); transform-origin: 137.035px 358.409px;" id="el5qxuzko4hks" class="animable"></path><g id="eli9tjopnemw"><path d="M131.2,355.73s-2-1.62.16-2.41,12.75-.56,12.86,9.93c0,0-12.34,2.05-13.86-1.95S131.2,355.73,131.2,355.73Z" style="isolation: isolate; opacity: 0.2; transform-origin: 137.035px 358.409px;" class="animable"></path></g><path d="M106,332.19s2-1.62-.16-2.4-12.75-.57-12.86,9.92c0,0,12.34,2.06,13.86-1.94S106,332.19,106,332.19Z" style="fill: rgb(64, 123, 255); transform-origin: 100.165px 334.878px;" id="elo7l915yn7r" class="animable"></path><g id="el73x9ikkr6e2"><path d="M106,332.19s2-1.62-.16-2.4-12.75-.57-12.86,9.92c0,0,12.34,2.06,13.86-1.94S106,332.19,106,332.19Z" style="isolation: isolate; opacity: 0.2; transform-origin: 100.165px 334.878px;" class="animable"></path></g><path d="M112.56,340.64s.18-2-1.41-1.19-7.1,6.73-1.38,12.38c0,0,7.71-5.71,6.32-8.68S112.56,340.64,112.56,340.64Z" style="fill: rgb(64, 123, 255); transform-origin: 111.745px 345.543px;" id="elnnaw0k9f57r" class="animable"></path><g id="elgnrwajtnum6"><path d="M112.56,340.64s.18-2-1.41-1.19-7.1,6.73-1.38,12.38c0,0,7.71-5.71,6.32-8.68S112.56,340.64,112.56,340.64Z" style="isolation: isolate; opacity: 0.2; transform-origin: 111.745px 345.543px;" class="animable"></path></g><path d="M133,343.44s-1.2-1.57.56-1.76,9.6,1.9,7.77,9.74c0,0-9.56-.72-10-4S133,343.44,133,343.44Z" style="fill: rgb(64, 123, 255); transform-origin: 136.437px 346.544px;" id="elw3gtfaip6zn" class="animable"></path><g id="elsdvwsidv3a"><path d="M133,343.44s-1.2-1.57.56-1.76,9.6,1.9,7.77,9.74c0,0-9.56-.72-10-4S133,343.44,133,343.44Z" style="isolation: isolate; opacity: 0.2; transform-origin: 136.437px 346.544px;" class="animable"></path></g><polygon points="102.16 416.72 133.07 416.72 137.18 386.66 98.05 386.66 102.16 416.72" style="fill: rgb(38, 50, 56); transform-origin: 117.615px 401.69px;" id="elhg5rgomphz4" class="animable"></polygon><g id="elrvcz4pv7qk"><polygon points="102.16 416.72 133.07 416.72 137.18 386.66 98.05 386.66 102.16 416.72" style="fill: rgb(255, 255, 255); isolation: isolate; opacity: 0.2; transform-origin: 117.615px 401.69px;" class="animable"></polygon></g><path d="M141.06,384.22v2.86a3.46,3.46,0,0,1-3.46,3.46H97.25a3.46,3.46,0,0,1-3.46-3.46v-2.86Z" style="fill: rgb(38, 50, 56); transform-origin: 117.425px 387.38px;" id="ely8i1u849x" class="animable"></path></g><g id="freepik--speech-bubble--inject-69" class="animable" style="transform-origin: 384.285px 124.6px;"><path d="M398.62,99.31H369.89a8.84,8.84,0,0,0-8.84,8.84v25a8.84,8.84,0,0,0,8.84,8.85h8.39l-2,7.89,8-7.89h14.39a8.85,8.85,0,0,0,8.85-8.85v-25A8.84,8.84,0,0,0,398.62,99.31Z" style="fill: rgb(64, 123, 255); transform-origin: 384.285px 124.6px;" id="elwxzy6jxqb8" class="animable"></path><g id="el2tbnbfw97kx"><path d="M398.62,99.31H369.89a8.84,8.84,0,0,0-8.84,8.84v25a8.84,8.84,0,0,0,8.84,8.85h8.39l-2,7.89,8-7.89h14.39a8.85,8.85,0,0,0,8.85-8.85v-25A8.84,8.84,0,0,0,398.62,99.31Z" style="fill: rgb(255, 255, 255); opacity: 0.7; transform-origin: 384.285px 124.6px;" class="animable"></path></g><circle cx="384.26" cy="120.55" r="11.15" style="fill: rgb(255, 255, 255); transform-origin: 384.26px 120.55px;" id="el3lgmti1ddt2" class="animable"></circle><path d="M384.26,106.29a14.26,14.26,0,1,0,14.26,14.26A14.25,14.25,0,0,0,384.26,106.29Zm8.09,10-8.59,10.12a1.28,1.28,0,0,1-1,.46,1.3,1.3,0,0,1-1-.46l-5.59-6.59a1.31,1.31,0,1,1,2-1.69l4.59,5.41,7.59-8.94a1.31,1.31,0,0,1,2,1.69Z" style="fill: rgb(64, 123, 255); transform-origin: 384.26px 120.55px;" id="elgsrtwrcycwt" class="animable"></path></g><g id="freepik--Character--inject-69" class="animable" style="transform-origin: 351.12px 282.157px;"><path d="M393.64,253.56s-17.41-2.2-43.79,5c0,0-4.24-47.14-3.74-53.62s40.73-4.58,40.73-4.58,1,18.87,3.62,30.25S395,251.37,393.64,253.56Z" style="fill: rgb(64, 123, 255); transform-origin: 370.079px 229.33px;" id="el0xq4s2ddttwd" class="animable"></path><g id="elwdozuhn6g4g"><path d="M393.64,253.56s-17.41-2.2-43.79,5c0,0-4.24-47.14-3.74-53.62s40.73-4.58,40.73-4.58,1,18.87,3.62,30.25S395,251.37,393.64,253.56Z" style="opacity: 0.2; transform-origin: 370.079px 229.33px;" class="animable"></path></g><polygon points="337.13 409.62 344.23 411.63 345.92 400.58 346.83 394.67 339.73 392.66 338.52 400.58 337.13 409.62" style="fill: rgb(228, 137, 123); transform-origin: 341.98px 402.145px;" id="eliv0xfjci0oh" class="animable"></polygon><polygon points="377.95 410.2 385.27 411.17 385.34 400.58 385.39 394 378.06 393.04 378.01 400.58 377.95 410.2" style="fill: rgb(228, 137, 123); transform-origin: 381.67px 402.105px;" id="el3sb6y132wn8" class="animable"></polygon><g id="elr0jh9hggnpl"><polygon points="378.06 393.04 378.01 400.58 385.34 400.58 385.39 394 378.06 393.04" style="opacity: 0.2; transform-origin: 381.7px 396.81px;" class="animable"></polygon></g><g id="eljm0duxzl4xn"><polygon points="338.52 400.58 345.92 400.58 346.83 394.67 339.73 392.66 338.52 400.58" style="opacity: 0.2; transform-origin: 342.675px 396.62px;" class="animable"></polygon></g><path d="M305.61,208.81l-7.05-2.08,1.29,8.05s6.4,1.47,7-1.86Z" style="fill: rgb(228, 137, 123); transform-origin: 302.705px 210.917px;" id="elf17u50r63ta" class="animable"></path><polygon points="291.52 208.6 294.98 215.14 299.85 214.78 298.56 206.73 291.52 208.6" style="fill: rgb(228, 137, 123); transform-origin: 295.685px 210.935px;" id="elojptteeeoz9" class="animable"></polygon><polygon points="315.34 210.87 303.76 208.28 302.71 213.9 313.22 216.46 315.34 210.87" style="fill: rgb(228, 137, 123); transform-origin: 309.025px 212.37px;" id="elg82ywvdygwc" class="animable"></polygon><path d="M350.37,205.79l-.68.81c-1.46,1.71-5,5.84-8.69,9.4-3,2.9-6,5.43-8,5.94-5.67,1.46-26.28-4.61-26.28-4.61l2.13-8.36s19.2,2.55,20.69,2.55c1.13,0,12.81-16.92,15.64-18.31Z" style="fill: rgb(64, 123, 255); transform-origin: 328.545px 207.688px;" id="elh45ad8psmct" class="animable"></path><g id="elyy91lzrk3"><path d="M349.69,206.6c-1.46,1.71-5,5.84-8.69,9.4.74-5.86,2.89-11.24,5.72-14.64a5.28,5.28,0,0,1,.9-.88Z" style="opacity: 0.2; transform-origin: 345.345px 208.24px;" class="animable"></path></g><path d="M337.22,408.51l8.06-.21a.64.64,0,0,1,.64.48l1.7,6.49a1.07,1.07,0,0,1-1,1.34c-2.91,0-7.12,0-10.77.07-4.28.12-7-.09-12,0-3,.08-4-2.94-2.72-3.25,5.73-1.42,9.48-1.14,14.36-4.34A3.49,3.49,0,0,1,337.22,408.51Z" style="fill: rgb(38, 50, 56); transform-origin: 334.12px 412.509px;" id="eloqem626btbd" class="animable"></path><path d="M336.52,409.55h0c-1.18.26-3.28.61-4.12-.08a1,1,0,0,1-.36-.84.54.54,0,0,1,.27-.47c.89-.53,3.9.9,4.25,1.06a.19.19,0,0,1,.1.17A.17.17,0,0,1,336.52,409.55Zm-4-1.11-.06,0a.22.22,0,0,0-.11.19.65.65,0,0,0,.23.55c.47.39,1.69.43,3.31.11C334.72,408.8,333.09,408.23,332.54,408.44Z" style="fill: rgb(64, 123, 255); transform-origin: 334.349px 408.958px;" id="elmngq6hssn0l" class="animable"></path><path d="M336.52,409.55h-.12c-.91-.38-2.73-1.92-2.63-2.75,0-.2.16-.45.64-.51a1.35,1.35,0,0,1,1,.27c1,.75,1.23,2.72,1.25,2.8a.18.18,0,0,1-.07.16Zm-2.24-2.87c-.15.05-.16.13-.16.16-.06.5,1.18,1.72,2.11,2.24a4,4,0,0,0-1.06-2.24.9.9,0,0,0-.72-.2A.61.61,0,0,0,334.28,406.68Z" style="fill: rgb(64, 123, 255); transform-origin: 335.213px 407.914px;" id="ell6l4ew5ylbh" class="animable"></path><path d="M378.24,408.51l8.06-.21a.65.65,0,0,1,.65.48l1.69,6.49a1.06,1.06,0,0,1-1,1.34c-2.91,0-7.12,0-10.78.07-4.27.12-7-.09-12,0-3,.08-4-2.94-2.72-3.25,5.73-1.42,9.47-1.14,14.35-4.34A3.49,3.49,0,0,1,378.24,408.51Z" style="fill: rgb(38, 50, 56); transform-origin: 375.136px 412.509px;" id="ele6c61gt7a6p" class="animable"></path><path d="M377.55,409.55h0c-1.18.26-3.29.61-4.12-.08a1,1,0,0,1-.36-.84.54.54,0,0,1,.27-.47c.88-.53,3.9.9,4.24,1.06a.16.16,0,0,1,.1.17A.18.18,0,0,1,377.55,409.55Zm-4-1.11-.06,0a.2.2,0,0,0-.1.19.63.63,0,0,0,.23.55c.47.39,1.68.43,3.31.11C375.74,408.8,374.11,408.23,373.56,408.44Z" style="fill: rgb(64, 123, 255); transform-origin: 375.374px 408.958px;" id="el5ml7p8ns5om" class="animable"></path><path d="M377.55,409.55h-.13c-.9-.38-2.73-1.92-2.62-2.75,0-.2.15-.45.63-.51a1.33,1.33,0,0,1,1,.27,5,5,0,0,1,1.25,2.8.16.16,0,0,1-.07.16Zm-2.25-2.87c-.14.05-.15.13-.15.16-.07.5,1.18,1.72,2.11,2.24a4.11,4.11,0,0,0-1.06-2.24.91.91,0,0,0-.72-.2Z" style="fill: rgb(64, 123, 255); transform-origin: 376.239px 407.914px;" id="el5nkq91v5p7l" class="animable"></path><path d="M393.05,249.26c3.88,16.81-2.78,149.06-2.78,149.06H377.41l-5.5-110.21L351.66,398.32l-13.75-1c9-85.38,16.93-136.35,16.93-136.35l0-6.44Z" style="fill: rgb(38, 50, 56); transform-origin: 366.087px 323.79px;" id="elayf1lc33pnl" class="animable"></path><g id="elynt8h74my1q"><path d="M337.91,397.32l13.75,1,15.94-86.76,4.31-23.45,5.5,110.21h12.86s6.66-132.25,2.78-149.06l-38.23,5.27,0,6.44S346.9,311.94,337.91,397.32Z" style="fill: rgb(255, 255, 255); opacity: 0.4; transform-origin: 366.087px 323.79px;" class="animable"></path></g><path d="M386.12,187a162.35,162.35,0,0,0,.61,24.1c.54,5.6,1.28,10.89,2.07,15.66,1.85,11.19,3.95,19.58,4.25,22.51l-38.23,5.27c-13.94-39-8.69-61.66-8.69-61.66a74.82,74.82,0,0,1,8.77-3c.63-.17,1.27-.33,1.93-.48a143.19,143.19,0,0,1,16.25-2.24c1-.09,2.09-.16,3.11-.21C381.41,186.69,386.12,187,386.12,187Z" style="fill: rgb(38, 50, 56); transform-origin: 369.105px 220.693px;" id="elelgsgluuxm" class="animable"></path><path d="M365.66,169.45c.28,5.35.85,15.39,5.3,17.94,0,0-2.77,5.27-8.76,5.81-4.53.4-4.23-4.07-4.23-4.07,2.62-1.95,2-5.26,0-9Z" style="fill: rgb(228, 137, 123); transform-origin: 364.463px 181.338px;" id="elycks0pff5eh" class="animable"></path><g id="elxlh7mjv9gf"><path d="M362.52,173.81,358,180.13a17.4,17.4,0,0,1,1.2,2.7c2.1-.84,4.51-4,4.16-6.29A7.8,7.8,0,0,0,362.52,173.81Z" style="opacity: 0.2; transform-origin: 360.697px 178.32px;" class="animable"></path></g><path d="M346.16,158.68c-.87,2.78-.39,8.48,3.48,6.63S347.66,153.91,346.16,158.68Z" style="fill: rgb(38, 50, 56); transform-origin: 348.366px 161.516px;" id="eleh2bjv5sc0a" class="animable"></path><path d="M366.16,162.44c.43,7.13,1,11.28-2.11,15.32-4.73,6.07-13.89,3.81-16.45-3.07-2.3-6.2-2.61-16.82,4-20.42A9.86,9.86,0,0,1,366.16,162.44Z" style="fill: rgb(228, 137, 123); transform-origin: 356.305px 167.177px;" id="ele489vmr5l86" class="animable"></path><path d="M361.16,158.56v-8s8.48-.63,8.1,3.71c4.7,2.33,2.48,9.64-3.83,13.22-3.46-2.77-3.06-9.43-3.06-9.43C362,158.25,361.58,158.41,361.16,158.56Z" style="fill: rgb(38, 50, 56); transform-origin: 366.469px 159.009px;" id="elf6nqjson6o5" class="animable"></path><path d="M369.61,168a6.65,6.65,0,0,1-2.85,4.31c-2,1.31-3.73-.3-3.8-2.55-.06-2,.89-5.16,3.19-5.56A3.08,3.08,0,0,1,369.61,168Z" style="fill: rgb(228, 137, 123); transform-origin: 366.331px 168.472px;" id="ell4ttuf15ste" class="animable"></path><path d="M355.63,165.62c.07.58-.18,1.08-.56,1.12s-.74-.39-.81-1,.18-1.08.55-1.12S355.56,165,355.63,165.62Z" style="fill: rgb(38, 50, 56); transform-origin: 354.945px 165.68px;" id="elg8sx4unbvv" class="animable"></path><path d="M349.09,166.35c.07.58-.18,1.08-.56,1.12s-.74-.39-.81-1,.18-1.08.56-1.12S349,165.77,349.09,166.35Z" style="fill: rgb(38, 50, 56); transform-origin: 348.405px 166.41px;" id="elpqm9xgt0iw" class="animable"></path><path d="M351.2,166.4a20.13,20.13,0,0,1-2.23,5.08,3.44,3.44,0,0,0,2.81.15Z" style="fill: rgb(222, 87, 83); transform-origin: 350.375px 169.13px;" id="elx3ovrl2n9a" class="animable"></path><path d="M355.15,173.49a5.86,5.86,0,0,1-.75.14.17.17,0,1,1,0-.34,4.6,4.6,0,0,0,3.52-2.2.16.16,0,0,1,.22-.08.17.17,0,0,1,.08.23A4.71,4.71,0,0,1,355.15,173.49Z" style="fill: rgb(38, 50, 56); transform-origin: 356.233px 172.311px;" id="el5silvx7w0qj" class="animable"></path><path d="M357.39,163.29a.36.36,0,0,1-.34-.1,2.77,2.77,0,0,0-2.31-.89.33.33,0,0,1-.4-.27.34.34,0,0,1,.27-.4,3.42,3.42,0,0,1,2.93,1.09.33.33,0,0,1,0,.48A.4.4,0,0,1,357.39,163.29Z" style="fill: rgb(38, 50, 56); transform-origin: 355.989px 162.453px;" id="eld2zjdo9hr0c" class="animable"></path><path d="M346,164.42a.28.28,0,0,1-.2,0,.34.34,0,0,1-.21-.43,3.35,3.35,0,0,1,2.21-2.18.34.34,0,0,1,.17.66,2.61,2.61,0,0,0-1.73,1.74A.33.33,0,0,1,346,164.42Z" style="fill: rgb(38, 50, 56); transform-origin: 346.898px 163.119px;" id="elfx4nd2jyxq" class="animable"></path><path d="M364.92,161.52s-5-1.83-7.28-4.73c0,0-4.54,1.19-5.47,3a2.26,2.26,0,0,1-.39-3s-3.4.72-4.07,3a2.86,2.86,0,0,1-1.6-3s-1.51.57-2,3c0,0-3.75-7.82,8.64-10.06a9.24,9.24,0,0,0-2.91-.49s8.65-3.49,15.5-.3S371,158.31,364.92,161.52Z" style="fill: rgb(38, 50, 56); transform-origin: 356.787px 154.558px;" id="elruq4amr9sw" class="animable"></path><path d="M396,256l-12,1.6s-4.95-34.59-7.13-45.76V188l6.27-1.65L388,188a117,117,0,0,1,3.07,14.6c.59,3.74,1.12,7.74,1.59,11.79.65,5.52,1.19,11.14,1.65,16.4.72,8.49,1.2,16,1.46,20.59C395.92,254.26,396,256,396,256Z" style="fill: rgb(64, 123, 255); transform-origin: 386.435px 221.975px;" id="el7pd2qbmtml" class="animable"></path><path d="M376.88,211.82s1-16.83,6.27-25.51c0,0-.13-2.48-1.18-2.88s-5.09,2-5.09,2-2.51-1.72-3.06-.92S371.93,190.63,376.88,211.82Z" style="fill: rgb(64, 123, 255); transform-origin: 378.192px 197.603px;" id="elghabbtkdhfq" class="animable"></path><g id="elvthhbcfzal"><path d="M376.88,211.82s1-16.83,6.27-25.51c0,0-.13-2.48-1.18-2.88s-5.09,2-5.09,2-2.51-1.72-3.06-.92S371.93,190.63,376.88,211.82Z" style="fill: rgb(255, 255, 255); opacity: 0.7; transform-origin: 378.192px 197.603px;" class="animable"></path></g><path d="M349.6,260.61l1.37,1s-2-11.15-1.18-39.35c0-1.36.09-2.67.14-3.92,1-23.86,4.72-28.2,5-28.46l-3.46,1.18-6.27,2.16C343.31,213.57,349.6,260.61,349.6,260.61Z" style="fill: rgb(64, 123, 255); transform-origin: 349.888px 225.745px;" id="elgqa8jvw8v3k" class="animable"></path><path d="M350.14,214.23s-3.46-16.36-2.43-22,4.72-3.13,4.72-3.13,3.39-2.74,4.4.28C356.83,189.38,352.17,192.66,350.14,214.23Z" style="fill: rgb(64, 123, 255); transform-origin: 352.174px 201.096px;" id="elt5k3uac2fn" class="animable"></path><g id="elq0t5ynewq7f"><path d="M350.14,214.23s-3.46-16.36-2.43-22,4.72-3.13,4.72-3.13,3.39-2.74,4.4.28C356.83,189.38,352.17,192.66,350.14,214.23Z" style="fill: rgb(255, 255, 255); opacity: 0.7; transform-origin: 352.174px 201.096px;" class="animable"></path></g><g id="elxs82al6s34m"><path d="M392.64,214.35c-5.12-2.87-5.8-10.36-5.8-10.36.31-.12,2.21-.77,4.21-1.43C391.64,206.3,392.17,210.3,392.64,214.35Z" style="opacity: 0.2; transform-origin: 389.74px 208.455px;" class="animable"></path></g><g id="elhnfzhk64f2e"><path d="M367.6,311.56l4.31-23.45-.83-12.41S365.17,297.22,367.6,311.56Z" style="opacity: 0.2; transform-origin: 369.462px 293.63px;" class="animable"></path></g><g id="el38vmrkdss01"><path d="M395.75,251.34c-3.22-.22-6-.43-6-.43l-.61-13.09a4.65,4.65,0,0,1,3.37-.62,36.82,36.82,0,0,0,1.79-6.45C395,239.24,395.49,246.76,395.75,251.34Z" style="opacity: 0.2; transform-origin: 392.445px 241.045px;" class="animable"></path></g><polygon points="396.85 230.74 390.58 240.81 395.54 243.66 401.43 234.59 396.85 230.74" style="fill: rgb(228, 137, 123); transform-origin: 396.005px 237.2px;" id="el6uq243dn42k" class="animable"></polygon><path d="M387.73,187.84c4.22.46,22.16,25.08,22.95,32.5s-10.54,20.23-10.54,20.23l-7.56-4.45s7.68-11.81,8.08-15-14.05-16.08-14.05-16.08a29.11,29.11,0,0,1-1.78-9.26C384.63,190.36,387.73,187.84,387.73,187.84Z" style="fill: rgb(64, 123, 255); transform-origin: 397.77px 214.205px;" id="elzy8vlt4npyi" class="animable"></path><path d="M389.13,237.83s6.45,1.38,9.05,5.44c0,0-2.7,8.45-4.63,9.37s-6.71.92-6.71.92S386.53,244.16,389.13,237.83Z" style="fill: rgb(64, 123, 255); transform-origin: 392.504px 245.695px;" id="elh7j75yfowfi" class="animable"></path></g><defs>     <filter id="active" height="200%">         <feMorphology in="SourceAlpha" result="DILATED" operator="dilate" radius="2"></feMorphology>                <feFlood flood-color="#32DFEC" flood-opacity="1" result="PINK"></feFlood>        <feComposite in="PINK" in2="DILATED" operator="in" result="OUTLINE"></feComposite>        <feMerge>            <feMergeNode in="OUTLINE"></feMergeNode>            <feMergeNode in="SourceGraphic"></feMergeNode>        </feMerge>    </filter>    <filter id="hover" height="200%">        <feMorphology in="SourceAlpha" result="DILATED" operator="dilate" radius="2"></feMorphology>                <feFlood flood-color="#ff0000" flood-opacity="0.5" result="PINK"></feFlood>        <feComposite in="PINK" in2="DILATED" operator="in" result="OUTLINE"></feComposite>        <feMerge>            <feMergeNode in="OUTLINE"></feMergeNode>            <feMergeNode in="SourceGraphic"></feMergeNode>        </feMerge>            <feColorMatrix type="matrix" values="0   0   0   0   0                0   1   0   0   0                0   0   0   0   0                0   0   0   1   0 "></feColorMatrix>    </filter></defs></svg>